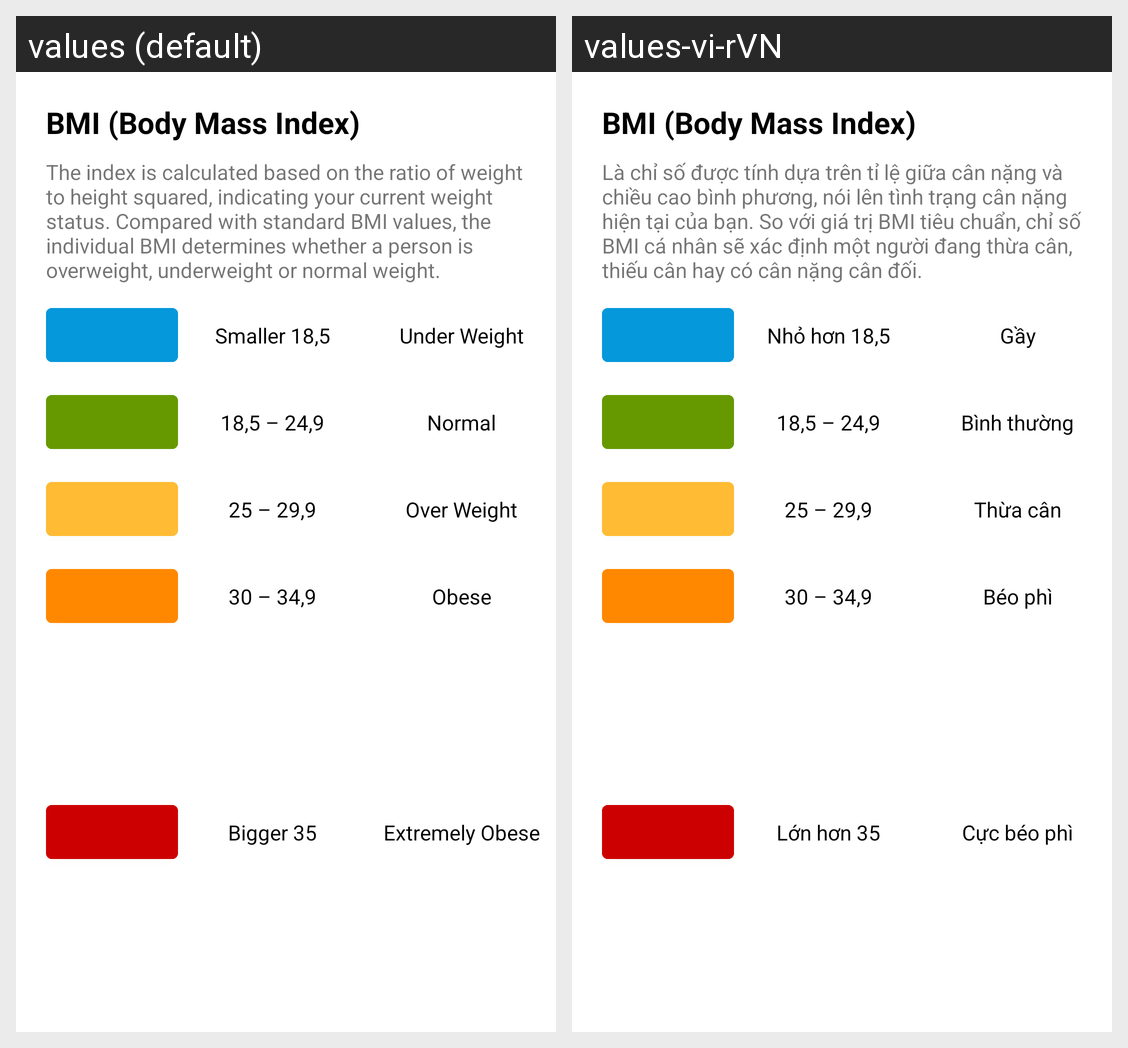

For this localized Android screen grid, give each drawn string resource with its value in every locale shown.
Android screen res/layout/dialog_preview_bmi.xml rendered under 2 locales, left to right: values (default), values-vi-rVN. Device: Nexus 5 (rendered at 1080×1920; each locale shown at half size, 540×960, under a caption strip naming it); theme AppTheme.
Strings drawn on this screen, with the default value and each locale's value (text and hints the layout hard-codes, and strings that could not be matched under every locale, appear in the picture but are not listed):

text_title_bmi_dialog
  values: BMI (Body Mass Index)
  values-vi-rVN: BMI (Body Mass Index)

text_content_bmi_dialog
  values: The index is calculated based on the ratio of weight to height squared, indicating your current weight status. Compared with standard BMI values, the individual BMI determines whether a person is overweight, underweight or normal weight.
  values-vi-rVN: Là chỉ số được tính dựa trên tỉ lệ giữa cân nặng và chiều cao bình phương, nói lên tình trạng cân nặng hiện tại của bạn. So với giá trị BMI tiêu chuẩn, chỉ số BMI cá nhân sẽ xác định một người đang thừa cân, thiếu cân hay có cân nặng cân đối.

text_bmi_under_weight_index
  values: Smaller 18,5
  values-vi-rVN: Nhỏ hơn 18,5

text_bmi_normal_index
  values: 18,5 – 24,9
  values-vi-rVN: 18,5 – 24,9

text_bmi_over_weight_index
  values: 25 – 29,9
  values-vi-rVN: 25 – 29,9

text_bmi_obese_index
  values: 30 – 34,9
  values-vi-rVN: 30 – 34,9

text_bmi_extremely_obese_index
  values: Bigger 35
  values-vi-rVN: Lớn hơn 35

text_bmi_under_weight
  values: Under Weight
  values-vi-rVN: Gầy

text_bmi_normal
  values: Normal
  values-vi-rVN: Bình thường

text_bmi_over_weight
  values: Over Weight
  values-vi-rVN: Thừa cân

text_bmi_obese
  values: Obese
  values-vi-rVN: Béo phì

text_bmi_extremely_obese
  values: Extremely Obese
  values-vi-rVN: Cực béo phì
